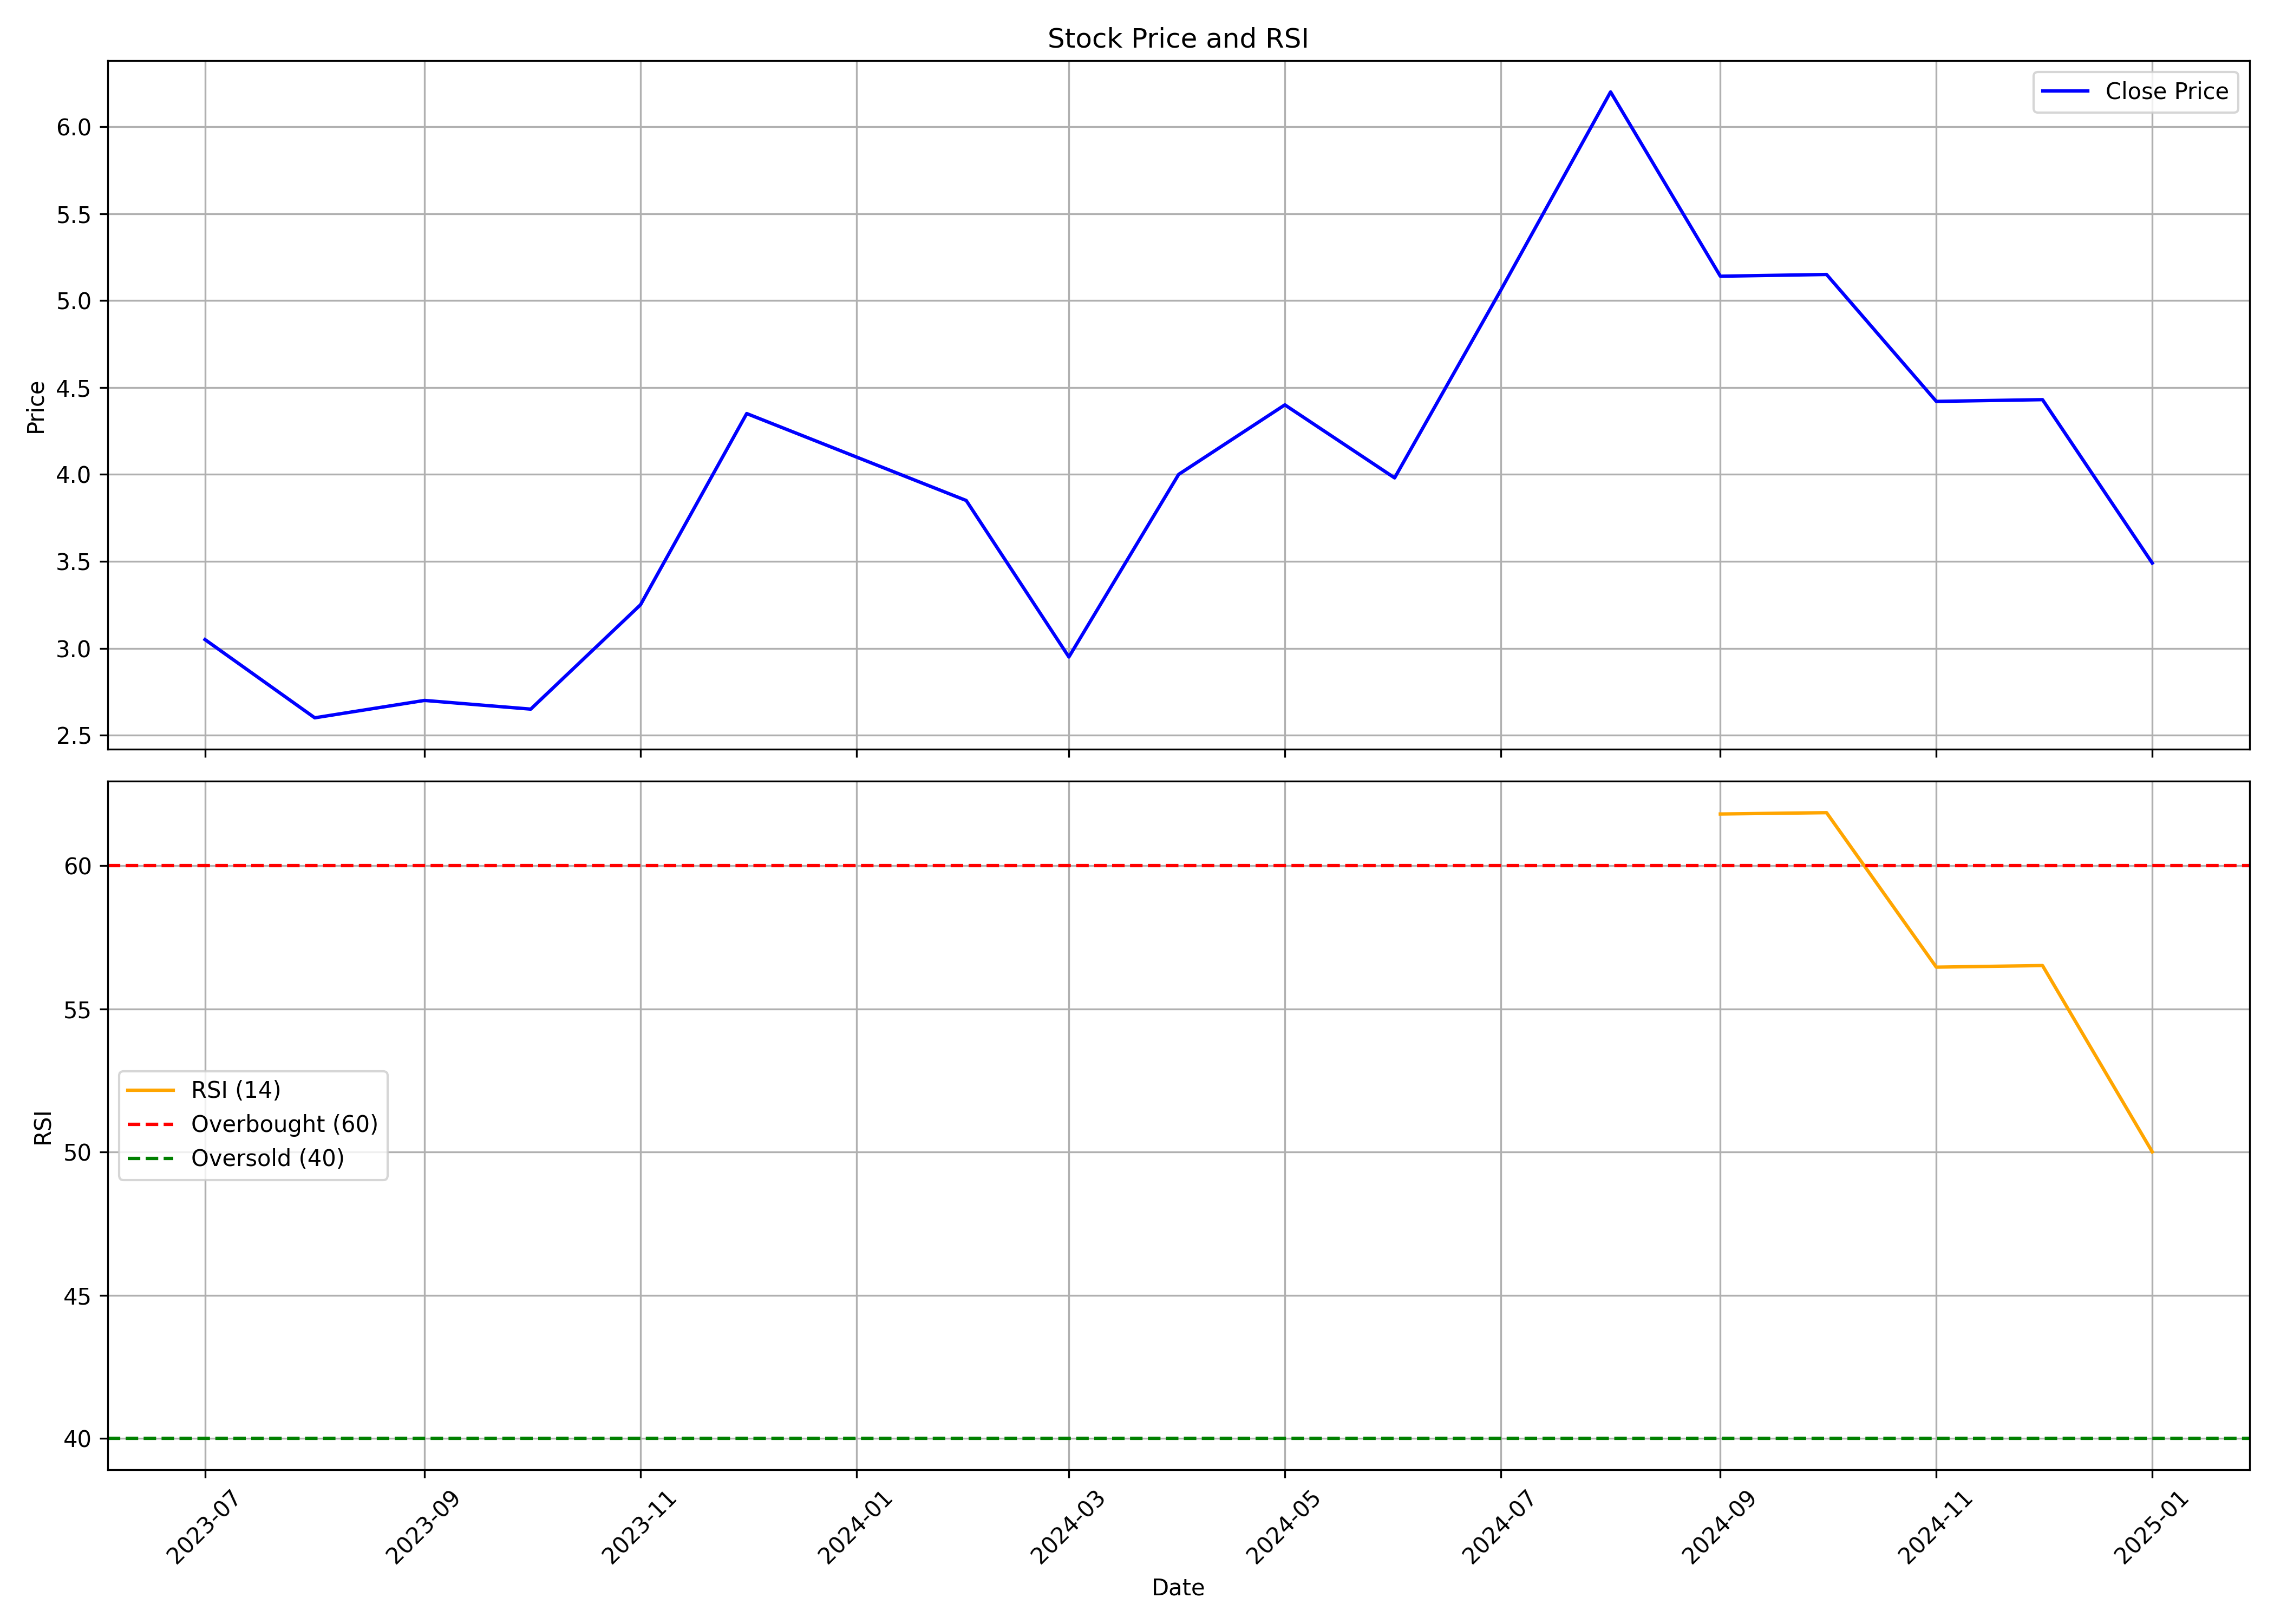

The data file committed next to this chart (first rows):
, Unnamed: 0.1, Unnamed: 0, date, symbol, open, high, low, close, volume, rsi
0, 0, 0, 2023-07-01, SHAH, 3.9, 4.2, 2.95, 3.05, 62506238, 
1, 1, 1, 2023-08-01, SHAH, 2.95, 3.05, 2.6, 2.6, 48723859, 
2, 2, 2, 2023-09-01, SHAH, 2.65, 3.15, 2.6, 2.7, 25464583, 
3, 3, 3, 2023-10-01, SHAH, 2.75, 3.1, 2.55, 2.65, 28832618, 
4, 4, 4, 2023-11-01, SHAH, 2.65, 3.5, 2.6, 3.25, 60828713, 
5, 5, 5, 2023-12-01, SHAH, 3.35, 5.5, 3.1, 4.35, 140381821, 
6, 6, 6, 2024-01-01, SHAH, 4.15, 5.1, 4.1, 4.1, 15808973, 
7, 7, 7, 2024-02-01, SHAH, 4.05, 4.05, 3.45, 3.85, 15593852, 
8, 8, 8, 2024-03-01, SHAH, 3.9, 4.2, 2.9, 2.95, 12841001, 
9, 9, 9, 2024-04-01, SHAH, 3.15, 4.2, 3.1, 4.0, 46274094, 
10, 10, 10, 2024-05-01, SHAH, 4.1, 4.6, 3.55, 4.4, 56063368, 
11, 11, 11, 2024-06-01, SHAH, 4.55, 4.6, 3.65, 3.98, 26837335, 
12, 12, 12, 2024-07-01, SHAH, 4.01, 5.5, 3.72, 5.06, 110052141, 
13, 13, 13, 2024-08-01, SHAH, 5.06, 7.37, 5.06, 6.2, 150513497, 
14, 14, 14, 2024-09-01, SHAH, 6.07, 6.07, 4.9, 5.14, 9174083, 61.81
15, 15, 15, 2024-10-01, SHAH, 5.14, 5.64, 4.41, 5.15, 14493754, 61.85
16, 16, 16, 2024-11-01, SHAH, 5.29, 5.4, 4.02, 4.42, 4003319, 56.46
17, 17, 17, 2024-12-01, SHAH, 4.5, 4.8, 4.11, 4.43, 11629797, 56.52
18, 18, 18, 2025-01-01, SHAH, 4.45, 4.63, 3.49, 3.49, 18899825, 50.01
